Run: headless pygame with SDL's dummy video driver; simulated clock (each Clock.tick advances the game by its frame time, no real sleeping); random seed 0; keys injected as events and as key.get_pressed() state; no mouse input.
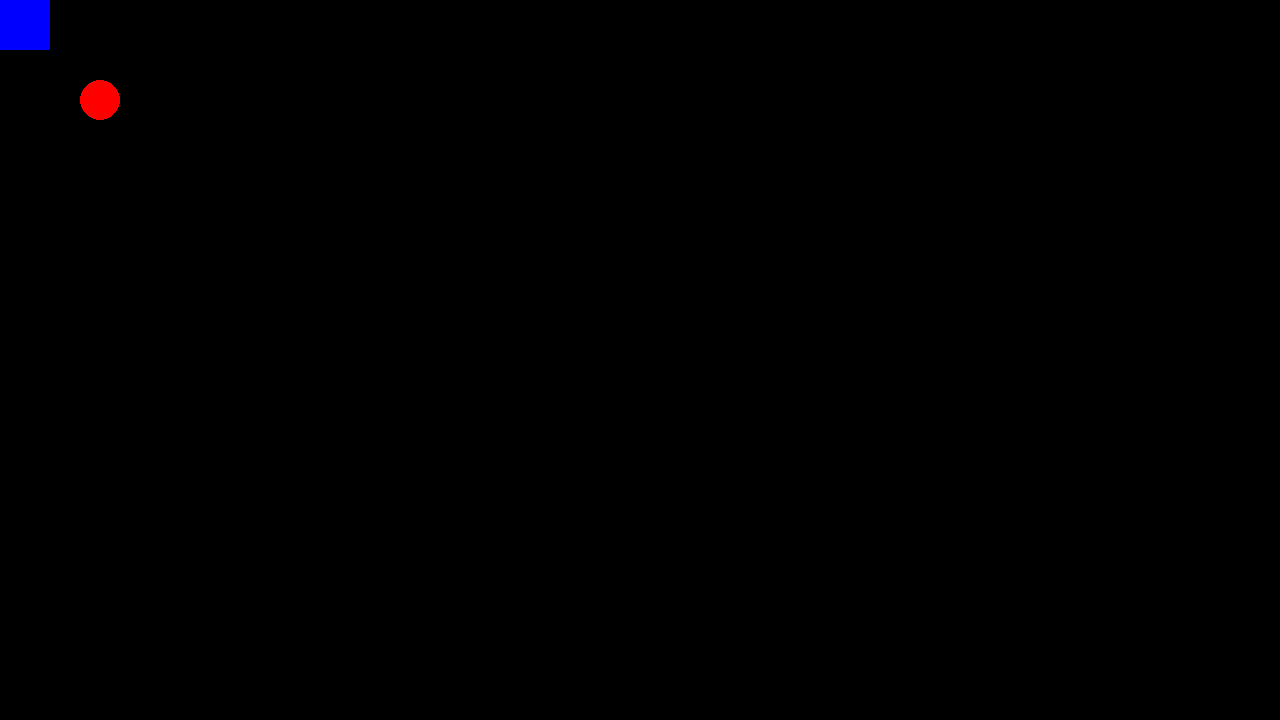
Frame 1 of 4 · flips 1–60 · no input
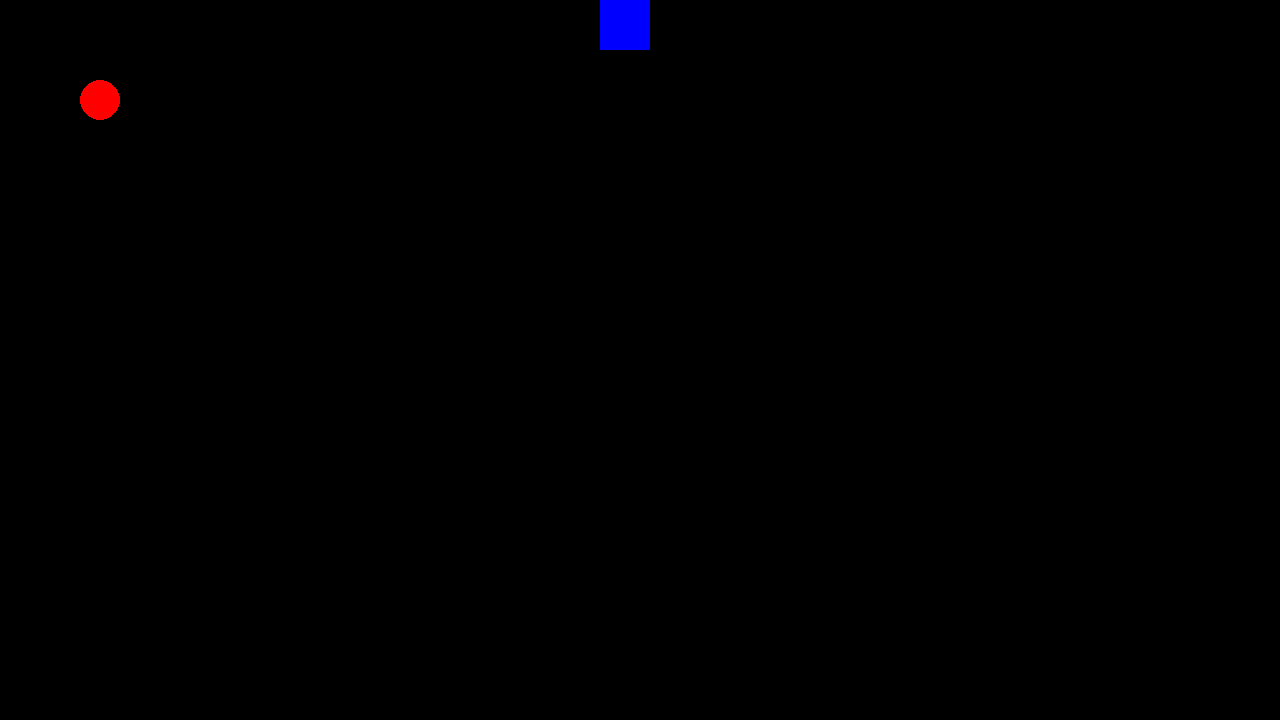
Frame 2 of 4 · flips 61–180 · tapped SPACE, RETURN · held RIGHT (→), D
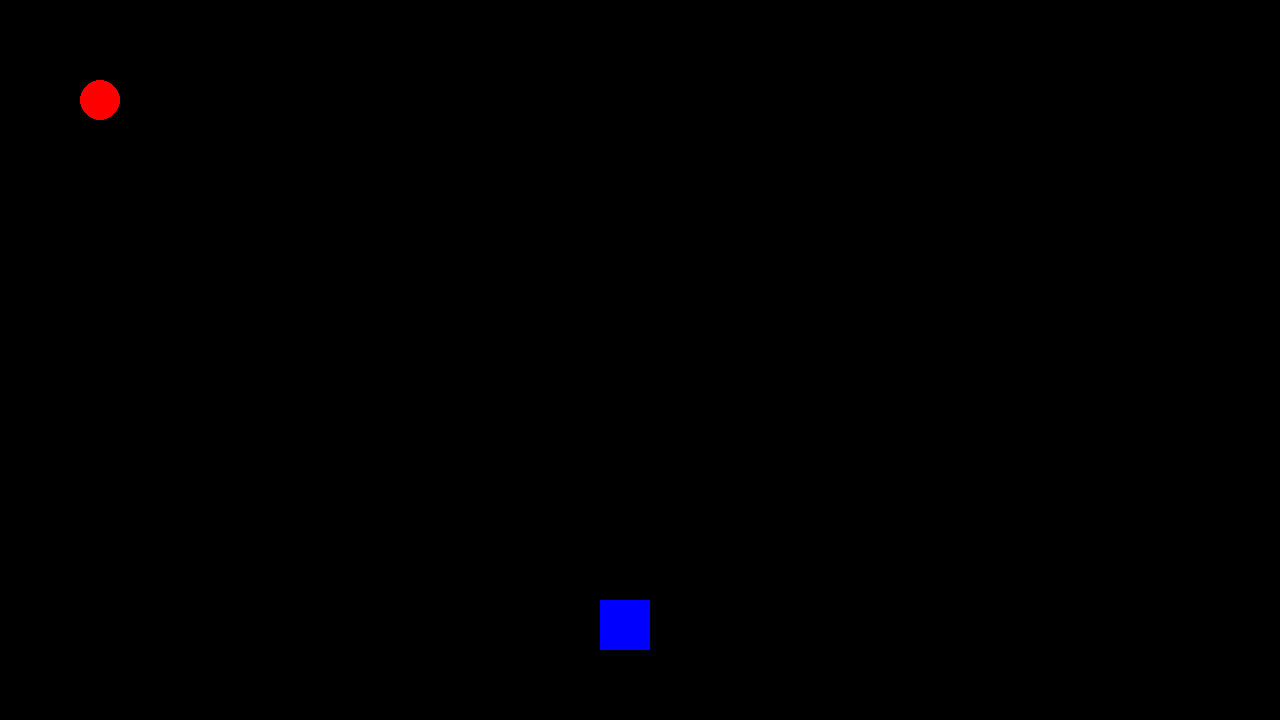
Frame 3 of 4 · flips 181–300 · held DOWN (↓), S
Frame 4 of 4 · flips 301–420 · held LEFT (←), A, UP (↑), W · screen same as frame 2, image omitted

The pygame program that drew these frames:

# Example file showing a basic pygame "game loop"
import pygame
import random
# pygame setup
pygame.init()
screen = pygame.display.set_mode((1280, 720))
clock = pygame.time.Clock()
running = True
x = 0
y = 0
x_food = 100
y_food = 100
speed = 5
while running:
    # move snake
    keys = pygame.key.get_pressed()
    if keys[pygame.K_UP]:
        y -= speed
    elif keys[pygame.K_DOWN]:
        y += speed
    elif keys[pygame.K_RIGHT]:
        x += speed
    elif keys[pygame.K_LEFT]:
        x -= speed
    # poll for events
    if (x>=x_food-5 and x<=x_food+5) and (y>=y_food-5 and y<=y_food+5):
        x_food= random.randint(10, 1250)
        y_food= random.randint(10, 720)
    # pygame.QUIT event means the user clicked X to close your window
    for event in pygame.event.get():
        if event.type == pygame.QUIT:
            running = False

    # fill the screen with a color to wipe away anything from last frame
    screen.fill("black")

    # RENDER YOUR GAME HERE
    pygame.draw.rect(screen,'blue',(x,y,50,50)) #Snake
    pygame.draw.circle(screen, 'red', (x_food, y_food), 20) #Food
    # flip() the display to put your work on screen
    pygame.display.flip()

    clock.tick(60)  # limits FPS to 60

pygame.quit()
